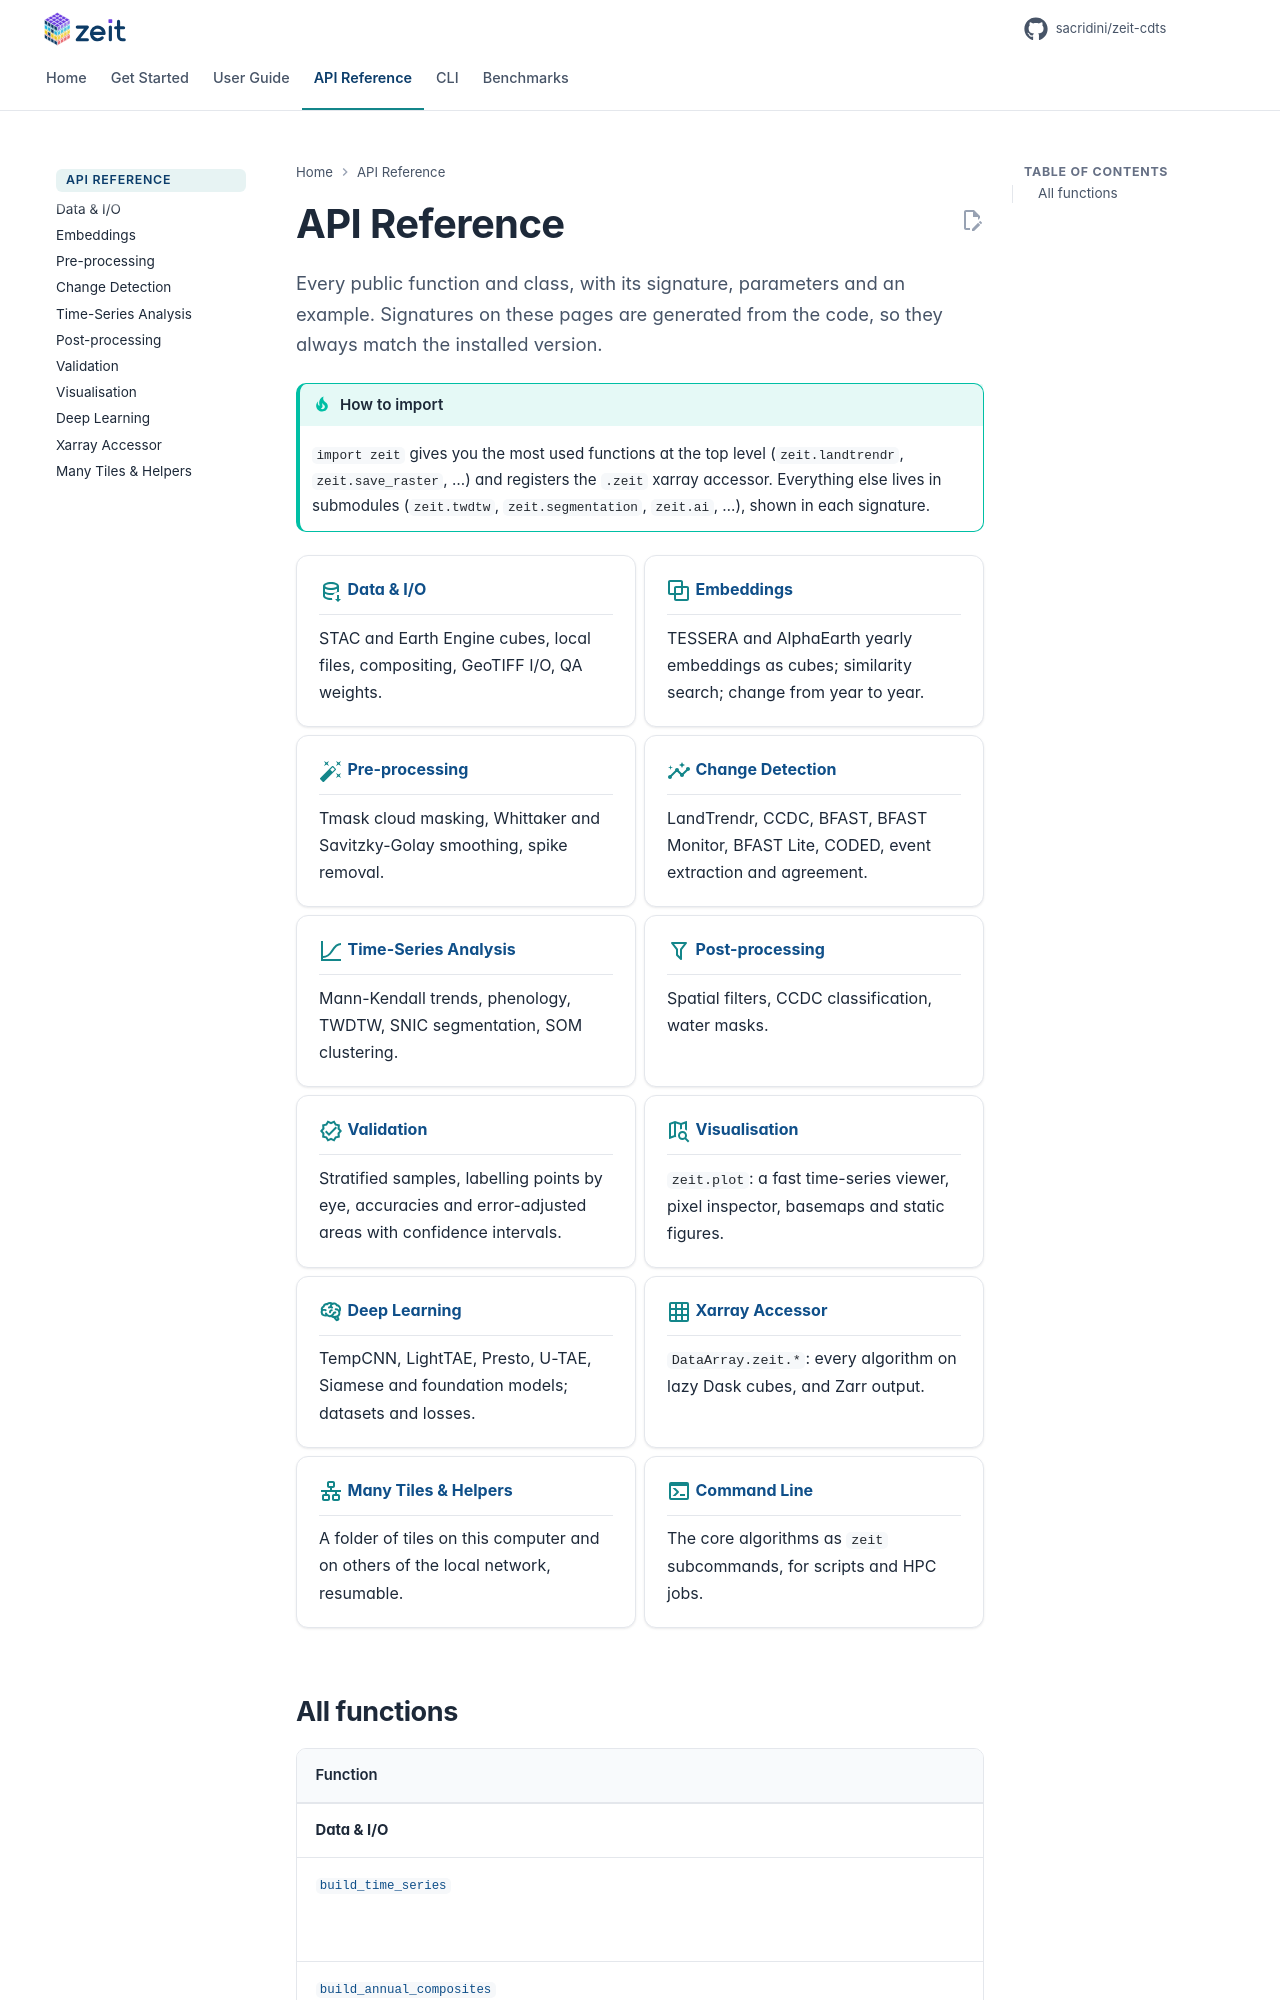

repository: sacridini/zeit-cdts · page: api/index.html · generator: mkdocs

# API Reference

<p class="lead">Every public function and class, with its signature, parameters and an example. Signatures on these pages are generated from the code, so they always match the installed version.</p>

!!! tip "How to import"
    `import zeit` gives you the most used functions at the top level (`zeit.landtrendr`, `zeit.save_raster`, …) and registers the `.zeit` xarray accessor. Everything else lives in submodules (`zeit.twdtw`, `zeit.segmentation`, `zeit.ai`, …), shown in each signature.

<div class="grid cards" markdown>

-   :material-database-arrow-down-outline:{ .lg .middle } **[Data & I/O](data.md)**

    ---

    STAC and Earth Engine cubes, local files, compositing, GeoTIFF I/O, QA weights.

-   :material-vector-combine:{ .lg .middle } **[Embeddings](embeddings.md)**

    ---

    TESSERA and AlphaEarth yearly embeddings as cubes; similarity search; change from year to year.

-   :material-auto-fix:{ .lg .middle } **[Pre-processing](preprocessing.md)**

    ---

    Tmask cloud masking, Whittaker and Savitzky-Golay smoothing, spike removal.

-   :material-chart-timeline-variant-shimmer:{ .lg .middle } **[Change Detection](change-detection.md)**

    ---

    LandTrendr, CCDC, BFAST, BFAST Monitor, BFAST Lite, CODED, event extraction and agreement.

-   :material-chart-bell-curve-cumulative:{ .lg .middle } **[Time-Series Analysis](time-series.md)**

    ---

    Mann-Kendall trends, phenology, TWDTW, SNIC segmentation, SOM clustering.
